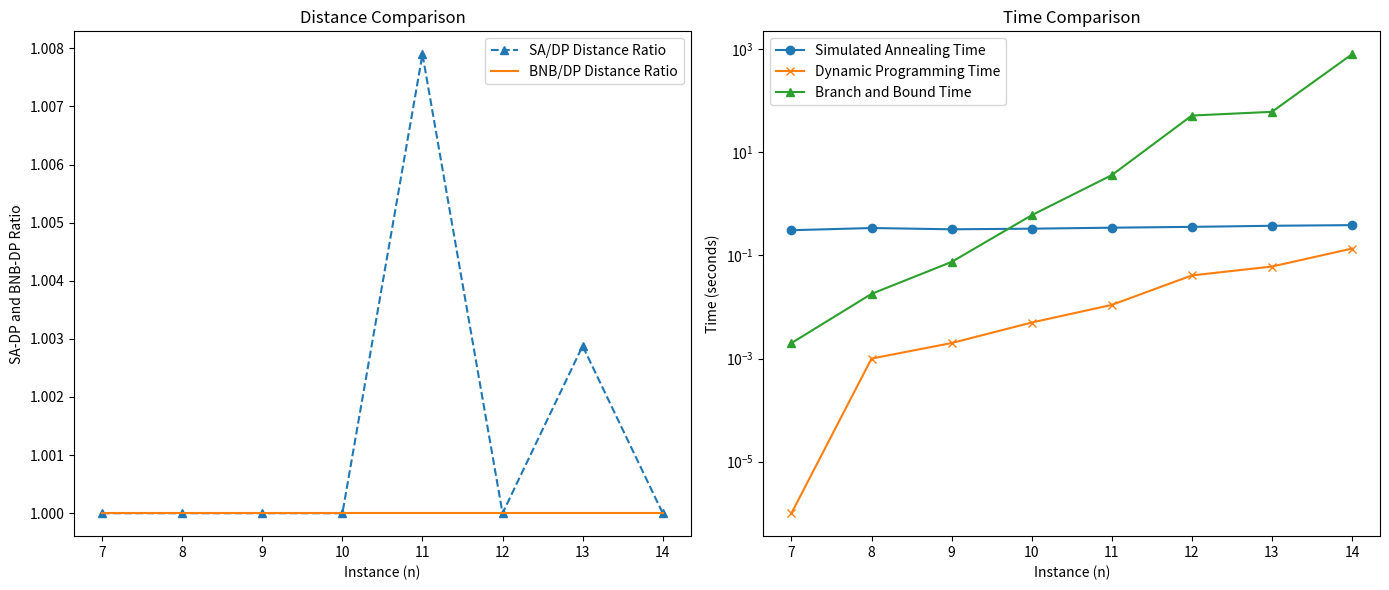

Write Python code to recreate this figure.
import matplotlib.pyplot as plt
import os

# input params
instances = [
    "7", "8", "9", "10", "11", "12", "13", "14"
]

# results of SA and DP
sa_dis = [
    285.402, 321.177, 319.828, 359.64, 387.497, 431.917, 506.963, 553.683
]

sa_time = [
    0.309, 0.341, 0.322, 0.331, 0.346, 0.359, 0.377, 0.388
]

bnb_dis = [
    285.402, 321.177, 319.828,  359.64, 384.461, 431.917,  505.508, 553.683
]

bnb_time = [
    0.002, 0.018, 0.075, 0.604, 3.617, 51.865, 61.215, 800.252
]

dp_dis = [
    285.402, 321.177, 319.828, 359.64, 384.461, 431.917, 505.508, 553.683
]

dp_time = [
    1e-6, 0.001, 0.002, 0.005, 0.011, 0.041, 0.061, 0.136
]

sa_dp_distance_ratio = [sa / dp for sa, dp in zip(sa_dis, dp_dis)]
bnb_dp_distance_ratio = [bnb / dp for bnb, dp in zip(bnb_dis, dp_dis)]

plt.figure(figsize=(14, 6))

# distance comparision
plt.subplot(1, 2, 1)
plt.plot(instances, sa_dp_distance_ratio, label='SA/DP Distance Ratio', marker='^', linestyle='--')
plt.plot(instances, bnb_dp_distance_ratio, label='BNB/DP Distance Ratio')
plt.title('Distance Comparison')
plt.xlabel('Instance (n)')
plt.ylabel('SA-DP and BNB-DP Ratio')
plt.legend()

# time comparision
plt.subplot(1, 2, 2)
plt.plot(instances, sa_time, label='Simulated Annealing Time', marker='o')
plt.plot(instances, dp_time, label='Dynamic Programming Time', marker='x')
plt.plot(instances, bnb_time, label='Branch and Bound Time', marker='^')
plt.title('Time Comparison')
plt.xlabel('Instance (n)')
plt.ylabel('Time (seconds)')
plt.yscale('log')  
plt.legend()

plt.tight_layout()

output_dir = 'Output_Fig'
if not os.path.exists(output_dir):
    os.makedirs(output_dir)

plt.savefig('Output_Fig/Figure_SA_BNB_DP_7-14.png')

plt.show()